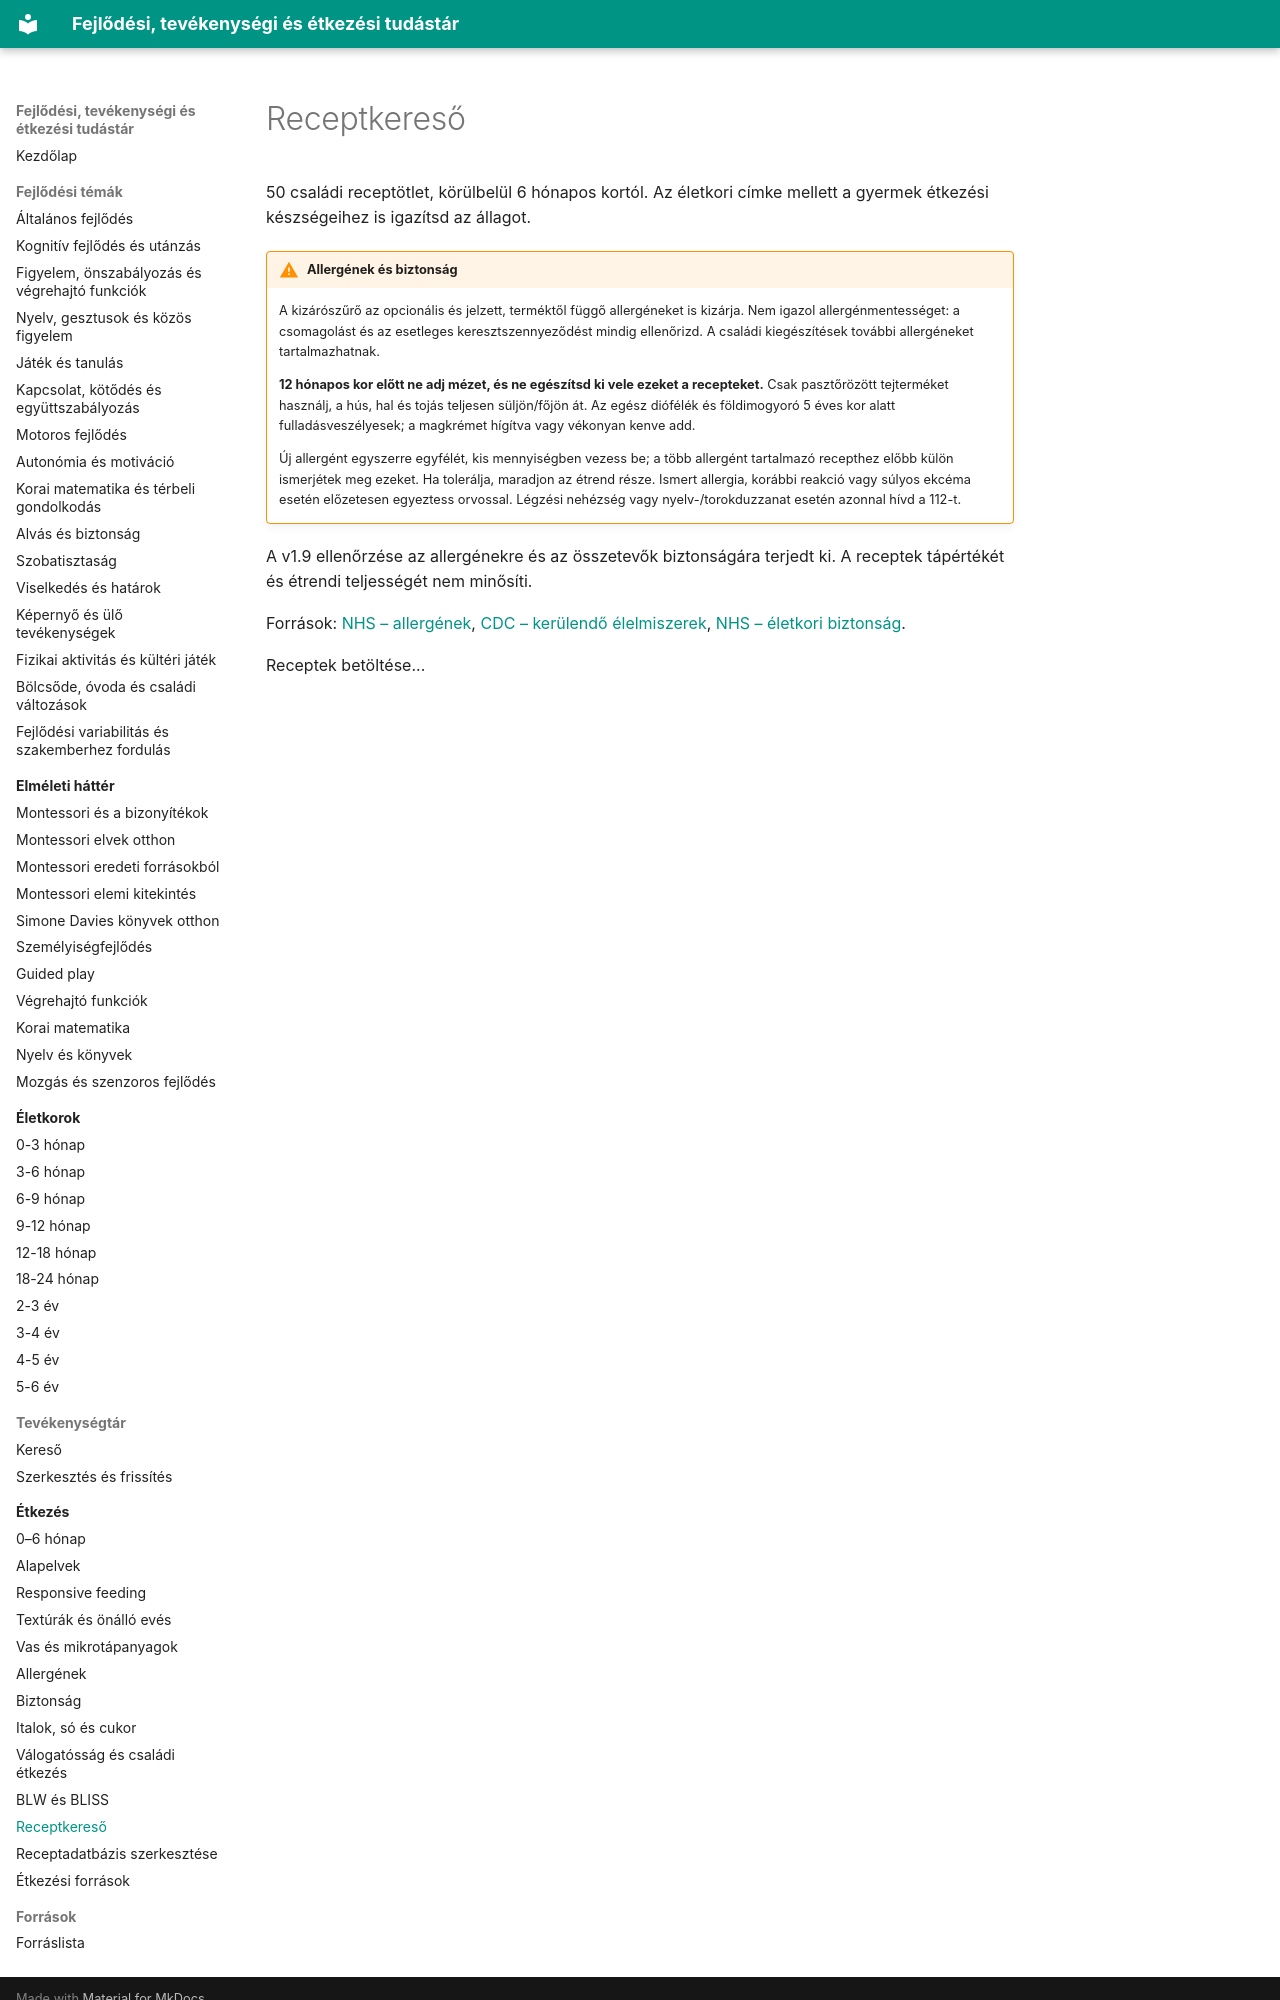

repository: fabiandav2121/fejlodes · page: 05_etkezes/receptkereso/index.html · generator: mkdocs

# Receptkereső

50 családi receptötlet, körülbelül 6 hónapos kortól. Az életkori címke mellett a gyermek étkezési készségeihez is igazítsd az állagot.

!!! warning "Allergének és biztonság"
    A kizárószűrő az opcionális és jelzett, terméktől függő allergéneket is kizárja. Nem igazol allergénmentességet: a csomagolást és az esetleges keresztszennyeződést mindig ellenőrizd. A családi kiegészítések további allergéneket tartalmazhatnak.

    **12 hónapos kor előtt ne adj mézet, és ne egészítsd ki vele ezeket a recepteket.** Csak pasztőrözött tejterméket használj, a hús, hal és tojás teljesen süljön/főjön át. Az egész diófélék és földimogyoró 5 éves kor alatt fulladásveszélyesek; a magkrémet hígítva vagy vékonyan kenve add.

    Új allergént egyszerre egyfélét, kis mennyiségben vezess be; a több allergént tartalmazó recepthez előbb külön ismerjétek meg ezeket. Ha tolerálja, maradjon az étrend része. Ismert allergia, korábbi reakció vagy súlyos ekcéma esetén előzetesen egyeztess orvossal. Légzési nehézség vagy nyelv-/torokduzzanat esetén azonnal hívd a 112-t.

A v1.9 ellenőrzése az allergénekre és az összetevők biztonságára terjedt ki. A receptek tápértékét és étrendi teljességét nem minősíti.

Források: [NHS – allergének](https://www.nhs.uk/baby/weaning-and-feeding/food-allergies-in-babies-and-young-children/), [CDC – kerülendő élelmiszerek](https://www.cdc.gov/infant-toddler-nutrition/foods-and-drinks/foods-and-drinks-to-avoid-or-limit.html), [NHS – életkori biztonság](https://www.nhs.uk/baby/weaning-and-feeding/foods-to-avoid-giving-babies-and-young-children/).
